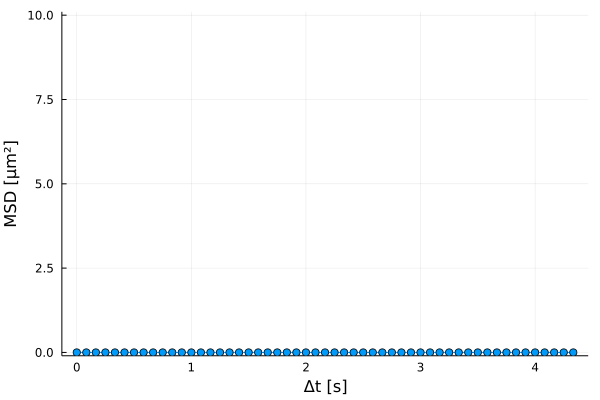

Source data for this figure (header and first rows):
xMSD, MSD, yerror
0.0, 0.0, NaN
0.08333, 0.0, NaN
0.1667, 0.0, NaN
0.25, 0.0, NaN
0.3333, 0.0, NaN
0.4167, 0.0, NaN
0.5, 0.0, NaN
0.5833, 0.0, NaN
0.6667, 0.0, NaN
0.75, 0.0, NaN
0.8333, 0.0, NaN
0.9167, 0.0, NaN
1.0, 0.0, NaN
1.083, 0.0, NaN
1.167, 0.0, NaN
1.25, 0.0, NaN
1.333, 0.0, NaN
1.417, 0.0, NaN
1.5, 0.0, NaN
1.583, 0.0, NaN
1.667, 0.0, NaN
1.75, 0.0, NaN
1.833, 0.0, NaN
1.917, 0.0, NaN
2.0, 0.0, NaN
2.083, 0.0, NaN
2.167, 0.0, NaN
2.25, 0.0, NaN
2.333, 0.0, NaN
2.417, 0.0, NaN
2.5, 0.0, NaN
2.583, 0.0, NaN
2.667, 0.0, NaN
2.75, 0.0, NaN
2.833, 0.0, NaN
2.917, 0.0, NaN
3.0, 0.0, NaN
3.083, 0.0, NaN
3.167, 0.0, NaN
3.25, 0.0, NaN
3.333, 0.0, NaN
3.417, 0.0, NaN
3.5, 0.0, NaN
3.583, 0.0, NaN
3.667, 0.0, NaN
3.75, 0.0, NaN
3.833, 0.0, NaN
3.917, 0.0, NaN
4.0, 0.0, NaN
4.083, 0.0, NaN
4.167, 0.0, NaN
4.25, 0.0, NaN
4.333, 0.0, NaN
